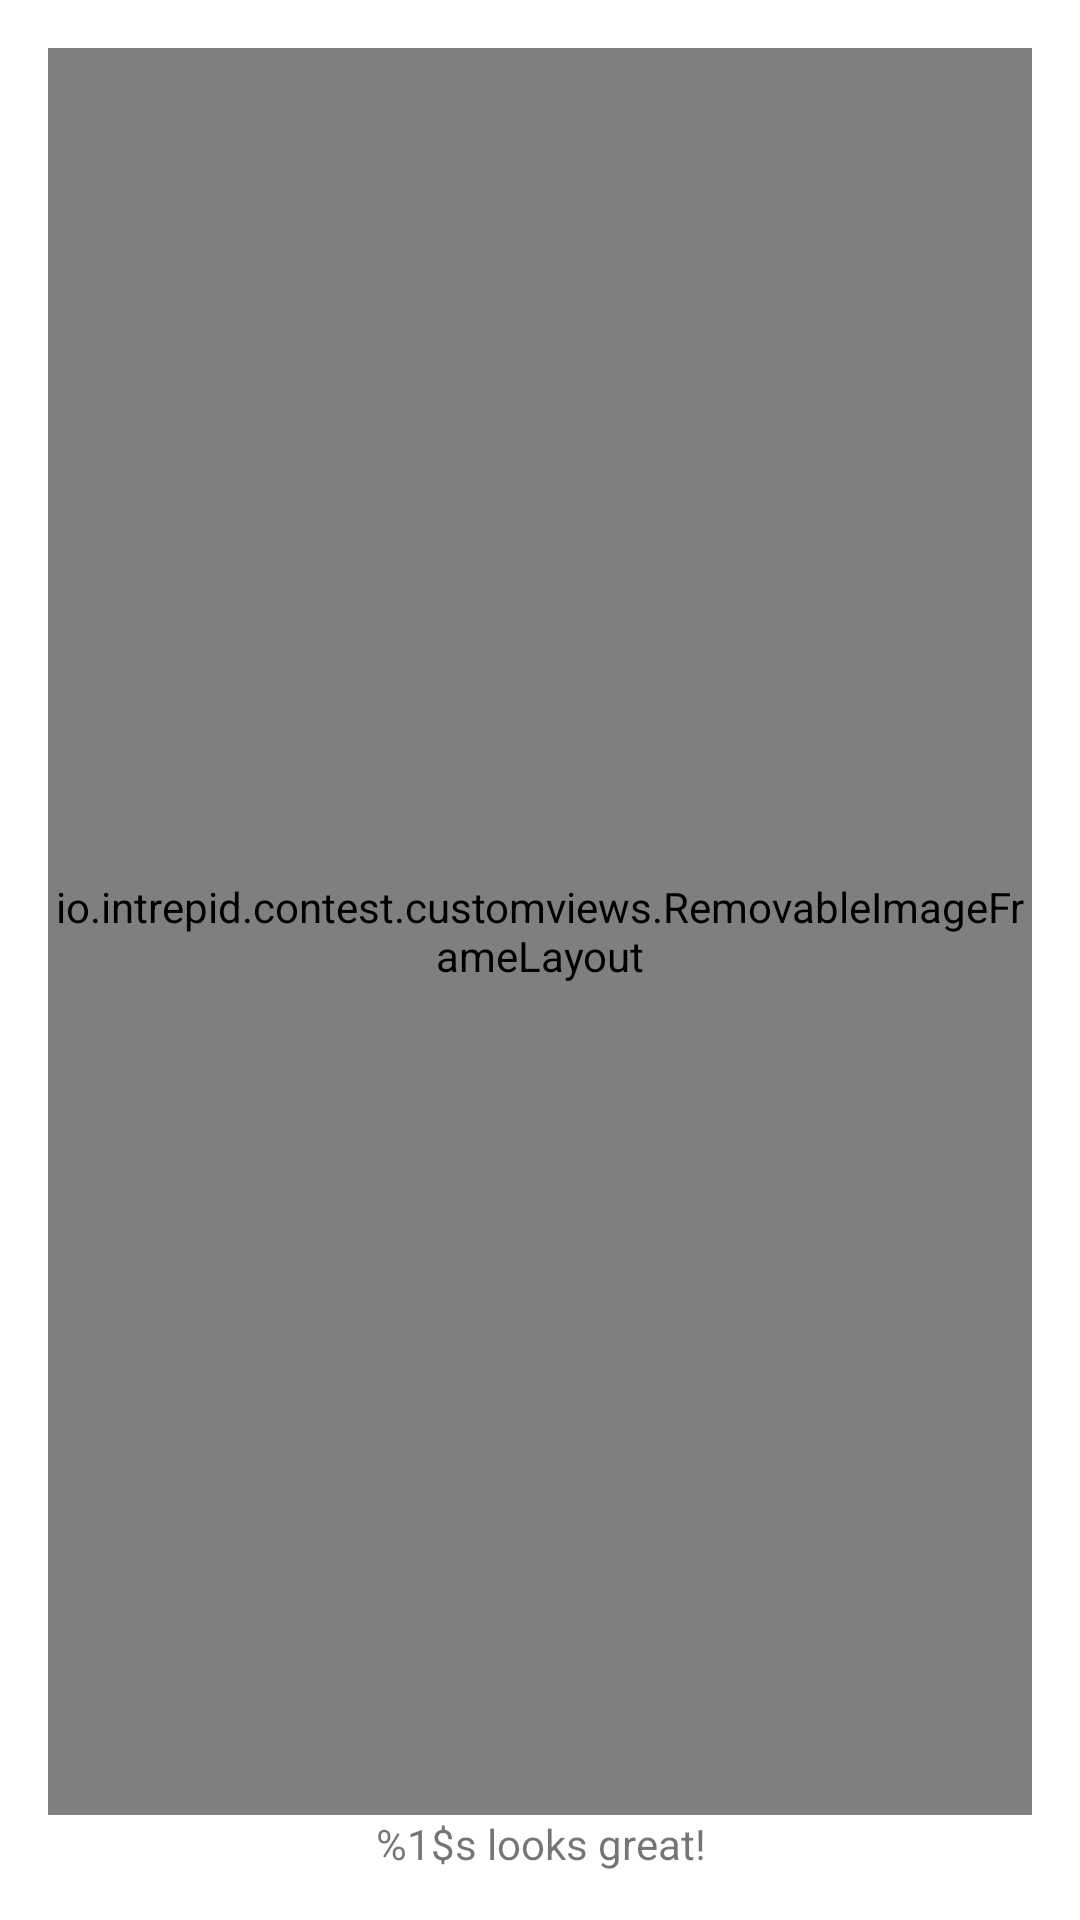

Android layout source for this screen:
<!-- AndroidManifest.xml: application theme AppTheme -->
<!-- res/layout/entry_image_preview_layout.xml -->
<?xml version="1.0" encoding="utf-8"?>
<RelativeLayout
    xmlns:android="http://schemas.android.com/apk/res/android"
    android:id="@+id/entry_preview_image_layout"
    android:layout_width="match_parent"
    android:layout_height="match_parent"
    android:paddingBottom="@dimen/activity_vertical_margin"
    android:paddingLeft="@dimen/activity_horizontal_margin"
    android:paddingRight="@dimen/activity_horizontal_margin"
    android:paddingTop="@dimen/activity_vertical_margin"
    >

    <TextView
        android:id="@+id/entry_preview_label_text_view"
        android:layout_width="match_parent"
        android:layout_height="wrap_content"
        android:layout_alignParentBottom="true"
        android:gravity="center"
        android:text="@string/entry_image_preview_caption"
        />

    <io.intrepid.contest.customviews.RemovableImageFrameLayout
        android:id="@+id/entry_preview_image"
        android:layout_width="match_parent"
        android:layout_height="match_parent"
        android:layout_above="@id/entry_preview_label_text_view"
        />

</RelativeLayout>
<!-- resources referenced by this layout -->
<resources>
  <dimen name="activity_horizontal_margin">16dp</dimen>
  <dimen name="activity_vertical_margin">16dp</dimen>
  <string name="entry_image_preview_caption">%1$s looks great!</string>
  <color name="colorPrimary">@color/colorCoral</color>
  <color name="colorPrimaryDark">#f54d41</color>
  <color name="colorAccent">@color/colorCoral</color>
  <style name="AppTheme.Button" parent="Widget.AppCompat.Button">
          <item name="android:background">@color/colorAccent</item>
          <item name="fontPath">@style/AvenirNext_Medium</item>
          <item name="android:textColor">@android:color/white</item>
          <item name="android:textSize">@dimen/button_textsize</item>
          <item name="android:textAllCaps">true</item>
          <item name="android:padding">@dimen/button_padding</item>
          <item name="android:gravity">center</item>
      </style>
  <style name="AppTheme.EditText">
          <item name="android:textCursorDrawable">@drawable/colored_cursor</item>
          <item name="android:textColor">@color/colorEditText</item>
          <item name="android:textColorHint">@color/colorEditTextHint</item>
          <item name="android:textSize">@dimen/edit_text_textsize</item>
          <item name="android:layout_height">wrap_content</item>
          <item name="android:layout_width">match_parent</item>
          <item name="android:background">@android:color/transparent</item>
      </style>
  <style name="AppTheme.ActionMenu" parent="TextAppearance.AppCompat.Menu">
          <item name="android:textAllCaps">false</item>
      </style>
  <style name="AppTheme.SearchView" parent="Widget.AppCompat.SearchView">
          <item name="searchIcon">@drawable/search_icon</item>
          <item name="searchHintIcon">@drawable/search_icon</item>
          <item name="closeIcon">@drawable/close_icon</item>
      </style>
  <style name="AppTheme.AutoCompleteTextView.SearchView" parent="Widget.AppCompat.AutoCompleteTextView">
          <item name="android:textColor">@android:color/white</item>
          <item name="android:textColorHint">@android:color/white</item>
      </style>
  <color name="colorCoral">#f75f52</color>
  <style name="AvenirNext_Medium" parent="android:TextAppearance">
          <item name="fontPath">@string/AvenirNext_Medium</item>
      </style>
  <dimen name="button_textsize">14sp</dimen>
  <dimen name="button_padding">16dp</dimen>
  <color name="colorEditText">@color/colorDarkGray</color>
  <color name="colorEditTextHint">@color/colorLightGray</color>
  <dimen name="edit_text_textsize">24sp</dimen>
  <!-- drawable search_icon (drawable) -->
  <vector android:height="24dp" android:viewportHeight="18.0"
      android:viewportWidth="18.0" android:width="24dp" xmlns:android="http://schemas.android.com/apk/res/android">
      <path android:fillColor="#FFFFFF"
          android:pathData="M12.502,11L11.708,11L11.432,10.726C12.407,9.589 13,8.115 13,6.5C13,2.91 10.09,0 6.5,0C2.91,0 0,2.91 0,6.5C0,10.09 2.91,13 6.5,13C8.115,13 9.588,12.408 10.725,11.434L11.001,11.708L11.001,12.5L15.999,17.491L17.49,16L12.502,11L12.502,11ZM6.5,11C4.014,11 2,8.986 2,6.5C2,4.015 4.014,2 6.5,2C8.985,2 11,4.015 11,6.5C11,8.986 8.985,11 6.5,11L6.5,11Z"
          android:strokeColor="#00000000" android:strokeWidth="1"/>
  </vector>
  <!-- drawable close_icon (drawable) -->
  <vector xmlns:android="http://schemas.android.com/apk/res/android"
          android:width="18dp"
          android:height="18dp"
          android:viewportHeight="9.0"
          android:viewportWidth="9.0">
      <path
          android:fillColor="#FFFFFF"
          android:pathData="M9,0.9l-0.9,-0.9l-3.6,3.6l-3.6,-3.6l-0.9,0.9l3.6,3.6l-3.6,3.6l0.9,0.9l3.6,-3.6l3.6,3.6l0.9,-0.9l-3.6,-3.6z"
          android:strokeColor="#00000000"
          android:strokeWidth="1"/>
  </vector>
  <string name="AvenirNext_Medium">fonts/AvenirNext-Medium.ttf</string>
  <color name="colorDarkGray">#404040</color>
  <color name="colorLightGray">#d0d0d0</color>
</resources>
